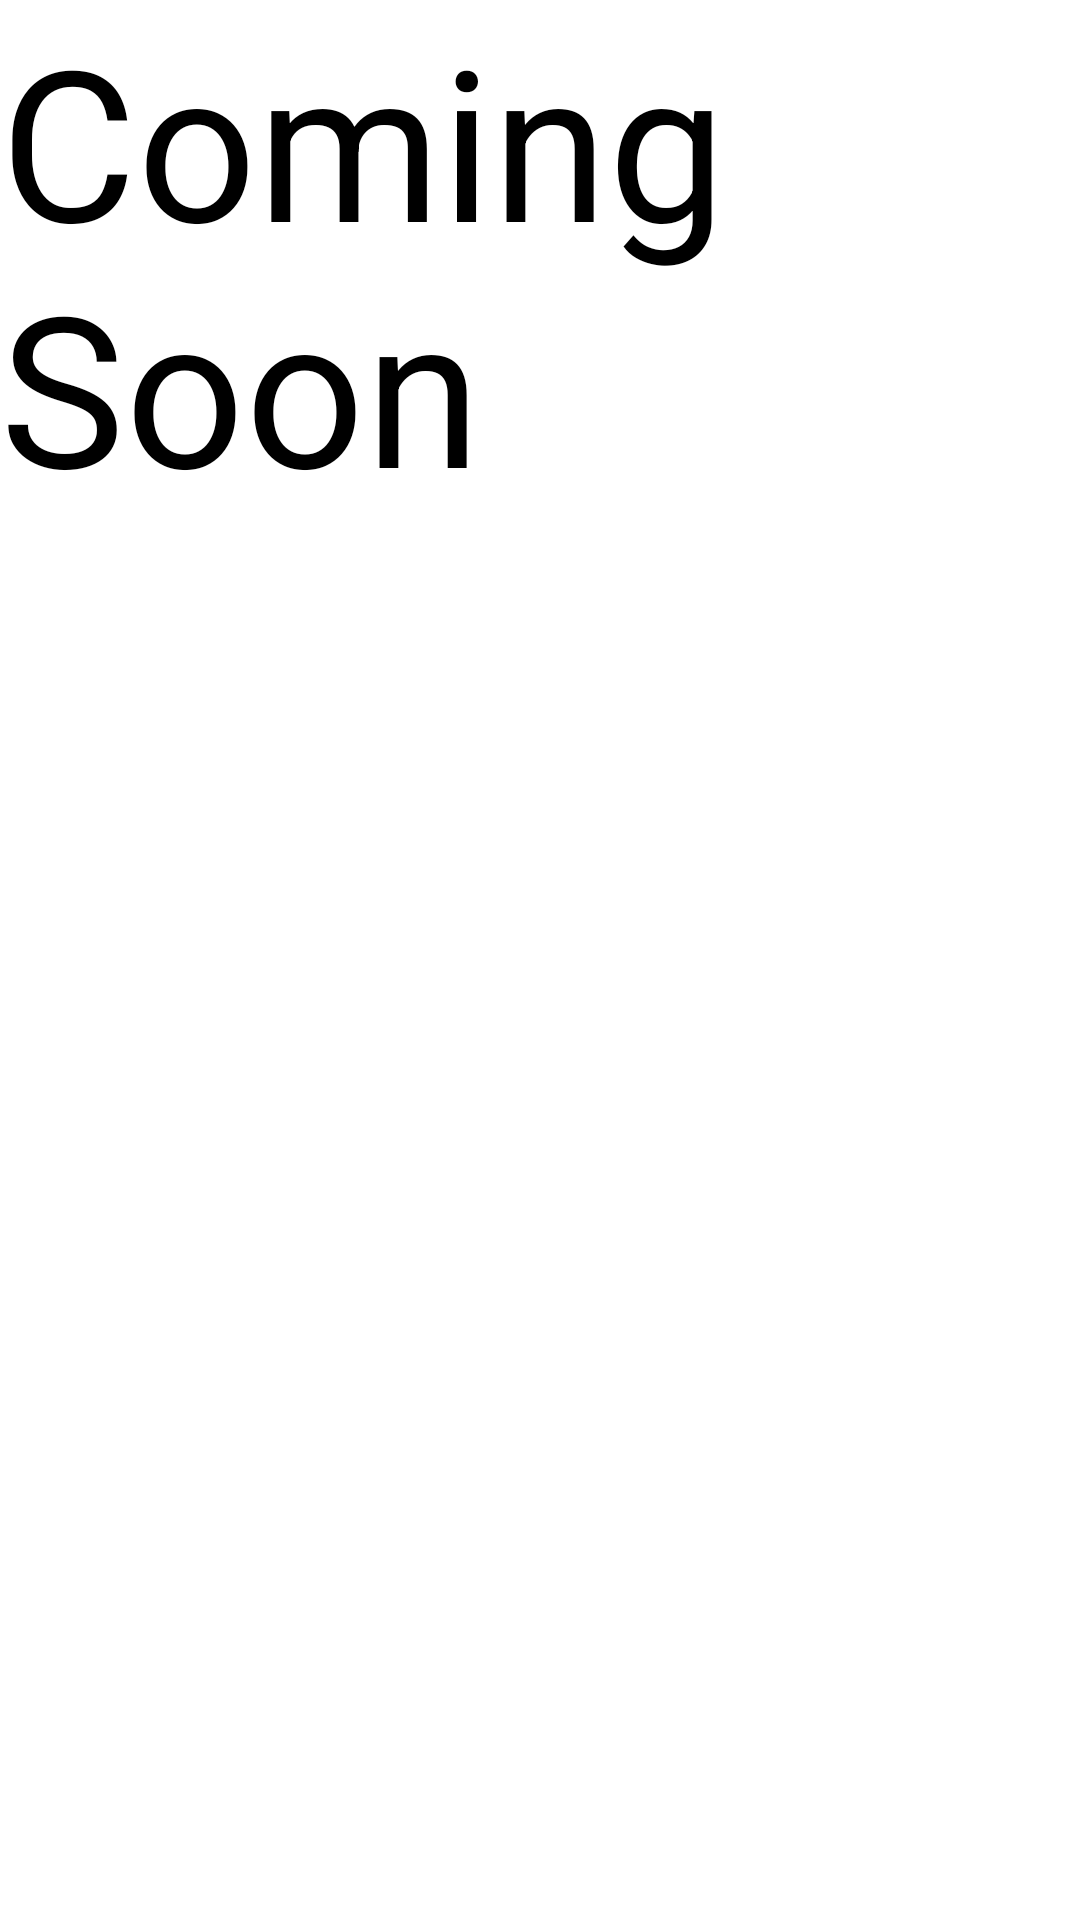

This screen was rendered from an Android layout file. Write that file and the resources it references.
<!-- AndroidManifest.xml: application theme AppTheme -->
<!-- res/layout/activity_dashboard.xml -->
<?xml version="1.0" encoding="utf-8"?>
<LinearLayout xmlns:android="http://schemas.android.com/apk/res/android"
    android:orientation="vertical" android:layout_width="match_parent"
    android:layout_height="match_parent">

    <TextView
        android:id="@+id/textView2"
        android:layout_width="match_parent"
        android:layout_height="194dp"
        android:text="Coming Soon"
        android:textSize="70sp" />
</LinearLayout>
<!-- resources referenced by this layout -->
<resources>
  <style name="AppTheme" parent="BaseAppTheme">
  
      </style>
  <style name="BaseAppTheme" parent="Theme.AppCompat.Light.NoActionBar">
          <item name="colorPrimary">@color/myPrimaryColor</item>
          <item name="colorPrimaryDark">@color/myPrimaryDarkColor</item>
          <item name="colorAccent">@color/myAccentColor</item>
          <item name="android:textColorPrimary">@color/myTextPrimaryColor</item>
          <item name="drawerArrowStyle">@style/DrawerArrowStyle</item>
          <item name="windowActionModeOverlay">true</item>
  		<item name="android:textColor">@color/black</item>
          <item name="android:windowBackground">@color/myWindowBackground</item>
          <item name="toolbarForeground">@color/white</item>
          <item name="toolbarBackground">@color/myPrimaryColor</item>
      </style>
  <color name="myPrimaryColor">#2196f3</color>
  <color name="myPrimaryDarkColor">#1976d2</color>
  <color name="myAccentColor">#00bcd4</color>
  <color name="myTextPrimaryColor">@color/black</color>
  <style name="DrawerArrowStyle" parent="Widget.AppCompat.DrawerArrowToggle">
          <item name="spinBars">true</item>
          <item name="color">#ffffff</item>
      </style>
  <color name="black">#000000</color>
  <color name="myWindowBackground">#ffffff</color>
  <color name="white">#FFFFFF</color>
</resources>
